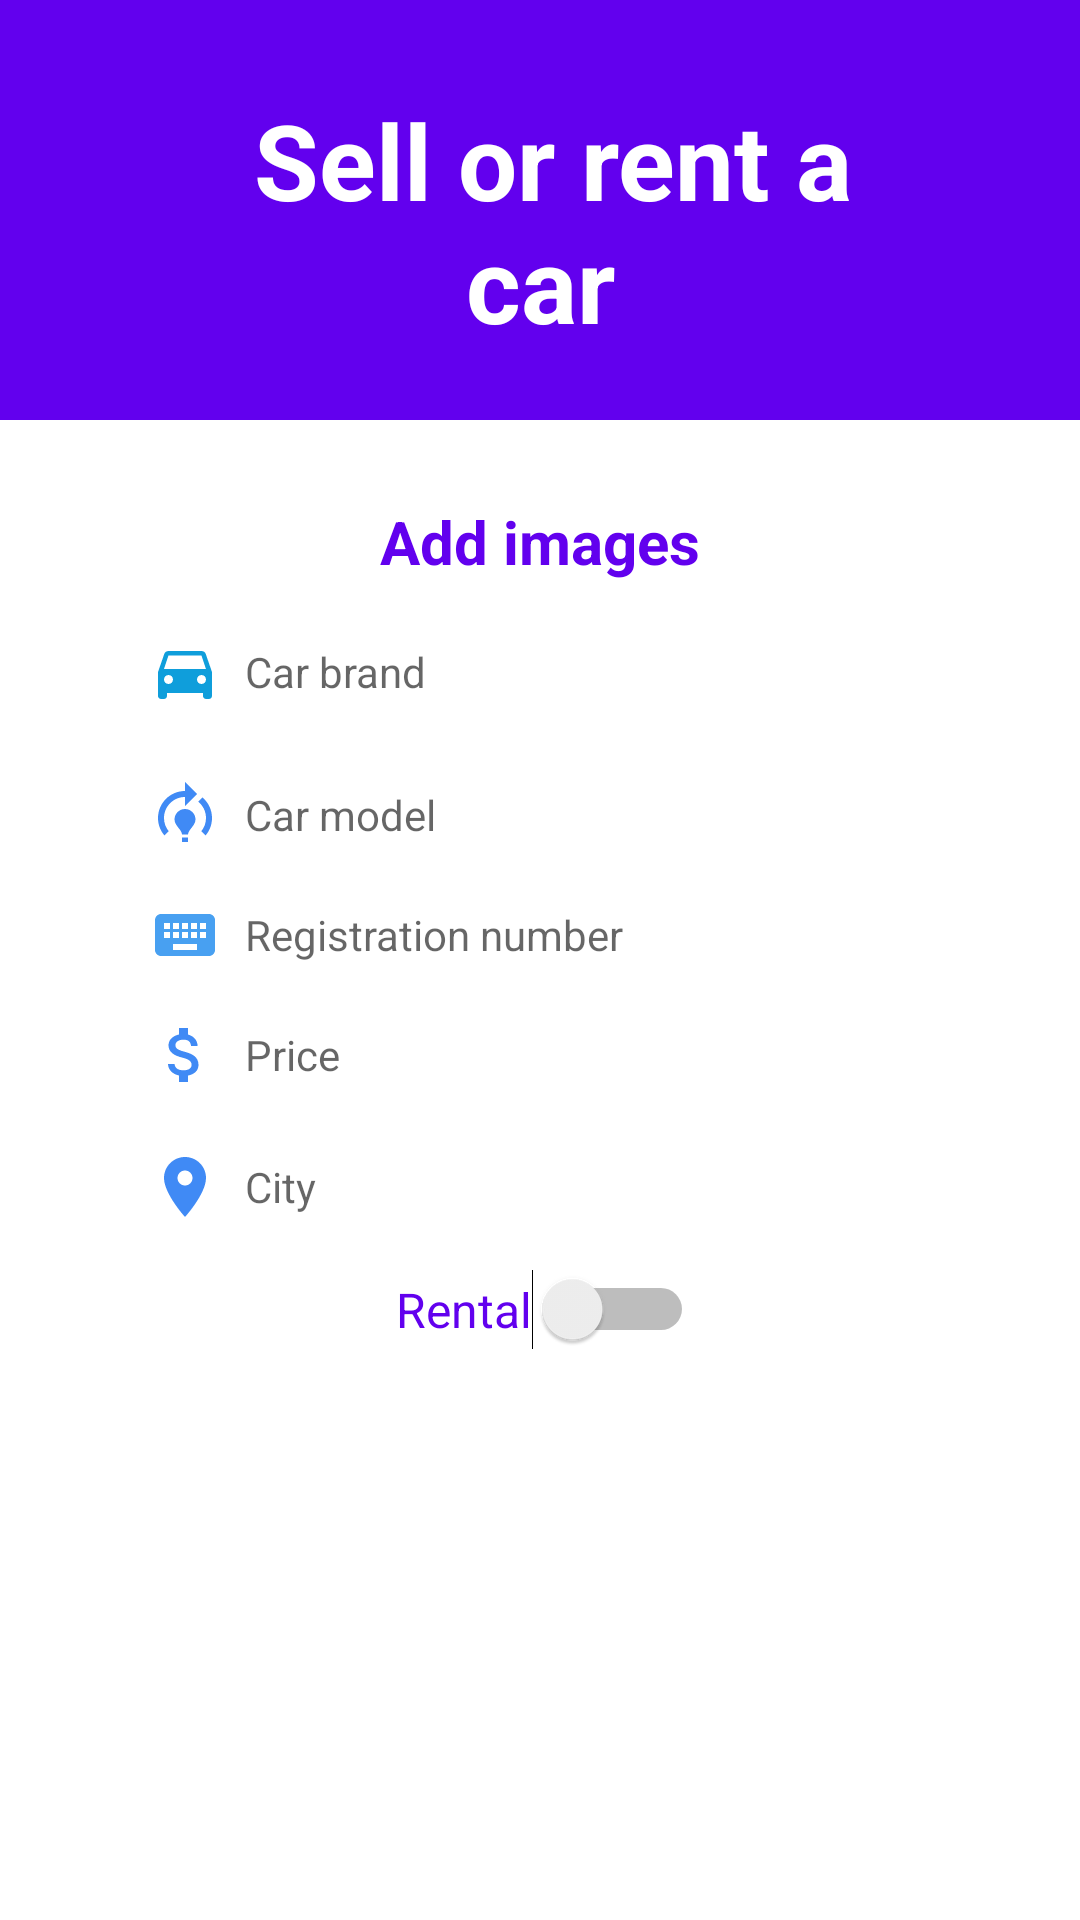

This screen was rendered from an Android layout file. Write that file and the resources it references.
<!-- AndroidManifest.xml: application theme AppTheme -->
<!-- res/layout/activity_ad_car.xml -->
<?xml version="1.0" encoding="utf-8"?>
<androidx.constraintlayout.widget.ConstraintLayout xmlns:android="http://schemas.android.com/apk/res/android"
    xmlns:app="http://schemas.android.com/apk/res-auto"
    xmlns:tools="http://schemas.android.com/tools"
    android:layout_width="match_parent"
    android:layout_height="match_parent"
    tools:context=".AdCarActivity">

    <View
        android:id="@+id/view3"
        android:layout_width="0dp"
        android:layout_height="140dp"
        android:background="@color/colorPrimary"
        app:layout_constraintTop_toTopOf="parent"
        tools:ignore="MissingConstraints"
        tools:layout_editor_absoluteX="0dp" />


    <EditText
        android:id="@+id/inputEnergyUpdate"
        android:layout_width="277dp"
        android:layout_height="39dp"
        android:layout_marginStart="32dp"
        android:layout_marginTop="48dp"
        android:layout_marginEnd="32dp"
        android:background="@drawable/round_border"
        android:drawableStart="@drawable/ic_register"
        android:drawablePadding="8dp"
        android:ems="10"
        android:hint="Registration number"
        android:padding="8dp"
        android:textSize="14sp"
        app:layout_constraintEnd_toEndOf="parent"
        app:layout_constraintStart_toStartOf="parent"
        app:layout_constraintTop_toBottomOf="@+id/carbrandEUpdate" />

    <EditText
        android:id="@+id/carbrandEUpdate"
        android:layout_width="277dp"
        android:layout_height="40dp"
        android:layout_marginStart="32dp"
        android:layout_marginTop="64dp"
        android:layout_marginEnd="32dp"
        android:background="@drawable/round_border"
        android:drawableStart="@drawable/ic_car"
        android:drawablePadding="8dp"
        android:ems="10"
        android:hint="Car brand"
        android:inputType="textEmailAddress"
        android:padding="8dp"
        android:textSize="14sp"
        app:layout_constraintEnd_toEndOf="parent"
        app:layout_constraintStart_toStartOf="parent"
        app:layout_constraintTop_toBottomOf="@+id/view3" />

    <EditText
        android:id="@+id/inputModelUpdate"
        android:layout_width="277dp"
        android:layout_height="39dp"
        android:layout_marginStart="32dp"
        android:layout_marginTop="8dp"
        android:layout_marginEnd="32dp"
        android:background="@drawable/round_border"
        android:drawableStart="@drawable/ic_model"
        android:drawablePadding="8dp"
        android:ems="10"
        android:hint="Car model"
        android:padding="8dp"
        android:textSize="14sp"
        app:layout_constraintEnd_toEndOf="parent"
        app:layout_constraintStart_toStartOf="parent"
        app:layout_constraintTop_toBottomOf="@+id/carbrandEUpdate" />

    <EditText
        android:id="@+id/inputpriceEUpdate"
        android:layout_width="277dp"
        android:layout_height="39dp"
        android:layout_marginStart="32dp"
        android:layout_marginTop="88dp"
        android:layout_marginEnd="32dp"
        android:background="@drawable/round_border"
        android:drawableStart="@drawable/ic_mony"
        android:drawablePadding="8dp"
        android:ems="10"
        android:hint="Price"
        android:inputType="number"
        android:padding="8dp"
        android:textSize="14sp"
        app:layout_constraintEnd_toEndOf="parent"
        app:layout_constraintStart_toStartOf="parent"
        app:layout_constraintTop_toBottomOf="@+id/carbrandEUpdate" />

    <TextView
        android:id="@+id/AddImages"
        android:layout_width="141dp"
        android:layout_height="37dp"
        android:text="Add images"
        android:textAlignment="center"
        android:textColor="@color/colorPrimary"
        android:textSize="20sp"
        android:textStyle="bold"
        app:layout_constraintBottom_toTopOf="@+id/carbrandEUpdate"
        app:layout_constraintEnd_toEndOf="parent"
        app:layout_constraintStart_toStartOf="parent"
        app:layout_constraintTop_toBottomOf="@+id/Topview"
        app:layout_constraintVertical_bias="1.0"
        tools:ignore="MissingConstraints" />

    <EditText
        android:id="@+id/inputCityUpdate"
        android:layout_width="277dp"
        android:layout_height="39dp"
        android:layout_marginStart="32dp"
        android:layout_marginTop="132dp"
        android:layout_marginEnd="32dp"
        android:background="@drawable/round_border"
        android:drawableStart="@drawable/ic_location"
        android:drawablePadding="8dp"
        android:ems="10"
        android:hint="City"
        android:padding="8dp"
        android:textSize="14sp"
        app:layout_constraintEnd_toEndOf="parent"
        app:layout_constraintStart_toStartOf="parent"
        app:layout_constraintTop_toBottomOf="@+id/carbrandEUpdate" />

    <Button
        android:id="@+id/btnUpdate"
        android:layout_width="137dp"
        android:layout_height="39dp"
        android:layout_marginStart="32dp"
        android:layout_marginTop="24dp"
        android:layout_marginEnd="32dp"
        android:background="@drawable/round_bg"
        android:backgroundTint="@color/colorPrimary"
        android:text="Add"
        android:textColor="@android:color/white"
        android:textSize="14sp"
        android:textStyle="bold"
        app:layout_constraintEnd_toEndOf="parent"
        app:layout_constraintHorizontal_bias="0.515"
        app:layout_constraintStart_toStartOf="parent"
        app:layout_constraintTop_toBottomOf="@+id/switchRentalUpdate" />


    <Switch
        android:id="@+id/switchRentalUpdate"
        android:layout_width="wrap_content"
        android:layout_height="wrap_content"
        android:layout_marginTop="8dp"
        android:text="Rental"
        android:textColor="@color/colorPrimary"
        android:textSize="16sp"
        app:layout_constraintEnd_toEndOf="parent"
        app:layout_constraintHorizontal_bias="0.507"
        app:layout_constraintStart_toStartOf="parent"
        app:layout_constraintTop_toBottomOf="@+id/inputCityUpdate"
        tools:ignore="MissingConstraints,UseSwitchCompatOrMaterialXml" />

    <TextView
        android:id="@+id/textView"
        android:layout_width="257dp"
        android:layout_height="81dp"
        android:text=" Sell or rent a car"
        android:textAlignment="center"
        android:textColor="@color/white"
        android:textSize="35sp"
        android:textStyle="bold"
        app:layout_constraintBottom_toBottomOf="@+id/view3"
        app:layout_constraintEnd_toEndOf="@+id/view3"
        app:layout_constraintStart_toStartOf="parent"
        app:layout_constraintTop_toTopOf="@+id/view3"
        app:layout_constraintVertical_bias="0.508"
        tools:ignore="MissingConstraints" />

    <ProgressBar
        android:id="@+id/progressBarAdd"
        style="?android:attr/progressBarStyle"
        android:layout_width="wrap_content"
        android:layout_height="wrap_content"
        app:layout_constraintBottom_toTopOf="@+id/btnUpdate"
        app:layout_constraintEnd_toEndOf="parent"
        app:layout_constraintStart_toStartOf="parent"
        app:layout_constraintTop_toBottomOf="@+id/Topview"
        tools:ignore="MissingConstraints" />


</androidx.constraintlayout.widget.ConstraintLayout>
<!-- resources referenced by this layout -->
<resources>
  <!-- drawable ic_car (drawable) -->
  <vector android:height="24dp" android:tint="#0F9EDB"
      android:viewportHeight="24" android:viewportWidth="24"
      android:width="24dp" xmlns:android="http://schemas.android.com/apk/res/android">
      <path android:fillColor="@android:color/white" android:pathData="M18.92,6.01C18.72,5.42 18.16,5 17.5,5h-11c-0.66,0 -1.21,0.42 -1.42,1.01L3,12v8c0,0.55 0.45,1 1,1h1c0.55,0 1,-0.45 1,-1v-1h12v1c0,0.55 0.45,1 1,1h1c0.55,0 1,-0.45 1,-1v-8l-2.08,-5.99zM6.5,16c-0.83,0 -1.5,-0.67 -1.5,-1.5S5.67,13 6.5,13s1.5,0.67 1.5,1.5S7.33,16 6.5,16zM17.5,16c-0.83,0 -1.5,-0.67 -1.5,-1.5s0.67,-1.5 1.5,-1.5 1.5,0.67 1.5,1.5 -0.67,1.5 -1.5,1.5zM5,11l1.5,-4.5h11L19,11L5,11z"/>
  </vector>
  <!-- drawable ic_location (drawable) -->
  <vector android:height="24dp" android:tint="#408AF5"
      android:viewportHeight="24" android:viewportWidth="24"
      android:width="24dp" xmlns:android="http://schemas.android.com/apk/res/android">
      <path android:fillColor="@android:color/white" android:pathData="M12,2C8.13,2 5,5.13 5,9c0,5.25 7,13 7,13s7,-7.75 7,-13c0,-3.87 -3.13,-7 -7,-7zM12,11.5c-1.38,0 -2.5,-1.12 -2.5,-2.5s1.12,-2.5 2.5,-2.5 2.5,1.12 2.5,2.5 -1.12,2.5 -2.5,2.5z"/>
  </vector>
  <!-- drawable ic_model (drawable) -->
  <vector android:height="24dp" android:tint="#408AF5"
      android:viewportHeight="24" android:viewportWidth="24"
      android:width="24dp" xmlns:android="http://schemas.android.com/apk/res/android">
      <path android:fillColor="@android:color/white" android:pathData="M15.5,13.5c0,2 -2.5,3.5 -2.5,5h-2c0,-1.5 -2.5,-3 -2.5,-5c0,-1.93 1.57,-3.5 3.5,-3.5h0C13.93,10 15.5,11.57 15.5,13.5zM13,19.5h-2V21h2V19.5zM19,13c0,1.68 -0.59,3.21 -1.58,4.42l1.42,1.42C20.18,17.27 21,15.23 21,13c0,-2.74 -1.23,-5.19 -3.16,-6.84l-1.42,1.42C17.99,8.86 19,10.82 19,13zM16,5l-4,-4v3c0,0 0,0 0,0c-4.97,0 -9,4.03 -9,9c0,2.23 0.82,4.27 2.16,5.84l1.42,-1.42C5.59,16.21 5,14.68 5,13c0,-3.86 3.14,-7 7,-7c0,0 0,0 0,0v3L16,5z"/>
  </vector>
  <!-- drawable ic_mony (drawable) -->
  <vector android:height="24dp" android:tint="#408AF5"
      android:viewportHeight="24" android:viewportWidth="24"
      android:width="24dp" xmlns:android="http://schemas.android.com/apk/res/android">
      <path android:fillColor="@android:color/white" android:pathData="M11.8,10.9c-2.27,-0.59 -3,-1.2 -3,-2.15 0,-1.09 1.01,-1.85 2.7,-1.85 1.78,0 2.44,0.85 2.5,2.1h2.21c-0.07,-1.72 -1.12,-3.3 -3.21,-3.81V3h-3v2.16c-1.94,0.42 -3.5,1.68 -3.5,3.61 0,2.31 1.91,3.46 4.7,4.13 2.5,0.6 3,1.48 3,2.41 0,0.69 -0.49,1.79 -2.7,1.79 -2.06,0 -2.87,-0.92 -2.98,-2.1h-2.2c0.12,2.19 1.76,3.42 3.68,3.83V21h3v-2.15c1.95,-0.37 3.5,-1.5 3.5,-3.55 0,-2.84 -2.43,-3.81 -4.7,-4.4z"/>
  </vector>
  <!-- drawable ic_register (drawable) -->
  <vector android:height="24dp" android:tint="#48A0F1"
      android:viewportHeight="24" android:viewportWidth="24"
      android:width="24dp" xmlns:android="http://schemas.android.com/apk/res/android">
      <path android:fillColor="@android:color/white" android:pathData="M20,5L4,5c-1.1,0 -1.99,0.9 -1.99,2L2,17c0,1.1 0.9,2 2,2h16c1.1,0 2,-0.9 2,-2L22,7c0,-1.1 -0.9,-2 -2,-2zM11,8h2v2h-2L11,8zM11,11h2v2h-2v-2zM8,8h2v2L8,10L8,8zM8,11h2v2L8,13v-2zM7,13L5,13v-2h2v2zM7,10L5,10L5,8h2v2zM16,17L8,17v-2h8v2zM16,13h-2v-2h2v2zM16,10h-2L14,8h2v2zM19,13h-2v-2h2v2zM19,10h-2L17,8h2v2z"/>
  </vector>
  <style name="AppTheme" parent="Theme.MaterialComponents.DayNight.NoActionBar">
          
          <item name="colorPrimary">@color/colorPrimary</item>
          <item name="colorPrimaryDark">@color/colorPrimaryDark</item>
          <item name="colorAccent">@color/colorAccent</item>
      </style>
  <!-- not gathered from this repository: default colours our renderer supplied (Android Studio template values) -->
  <color name="white">#FFFFFFFF</color>
  <color name="colorPrimary">#FF6200EE</color>
  <color name="colorPrimaryDark">#FF3700B3</color>
  <color name="colorAccent">#FF03DAC5</color>
</resources>
